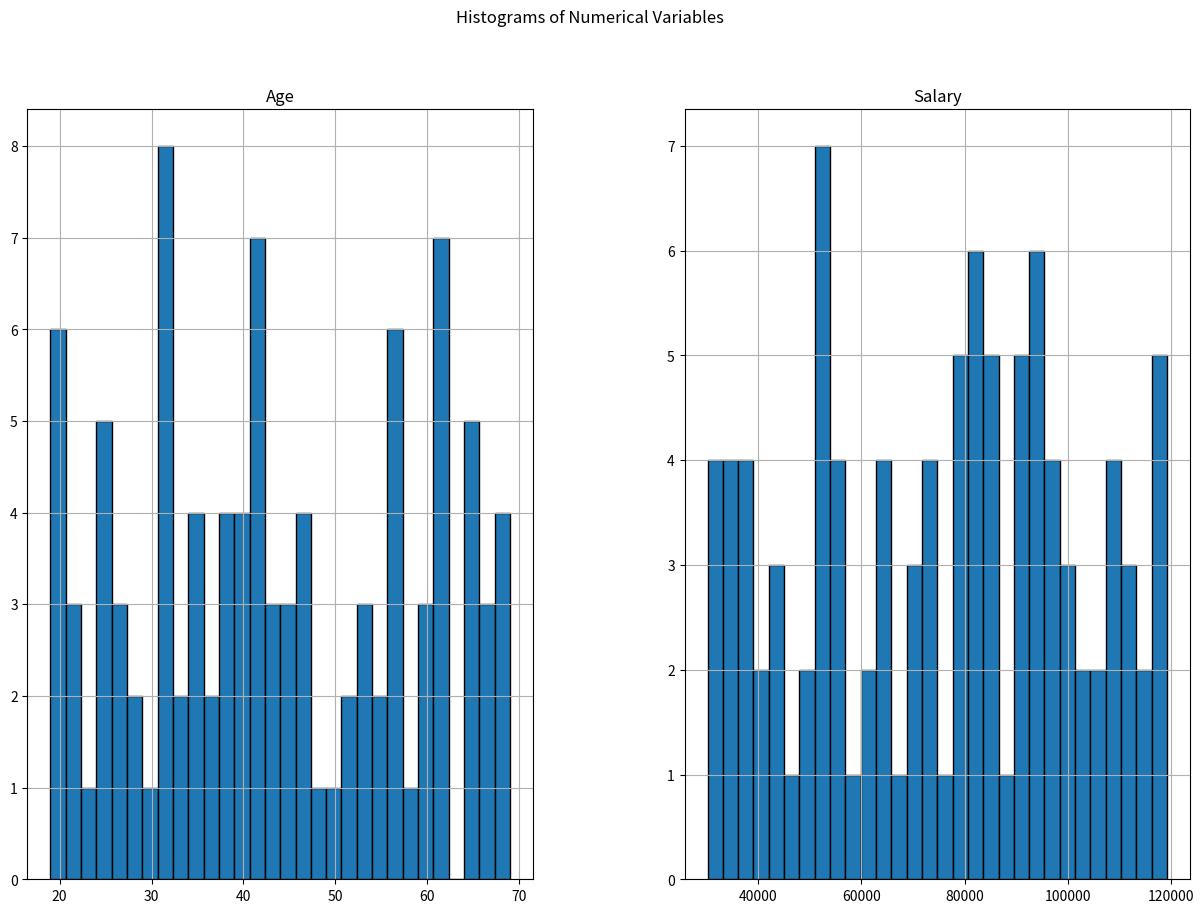
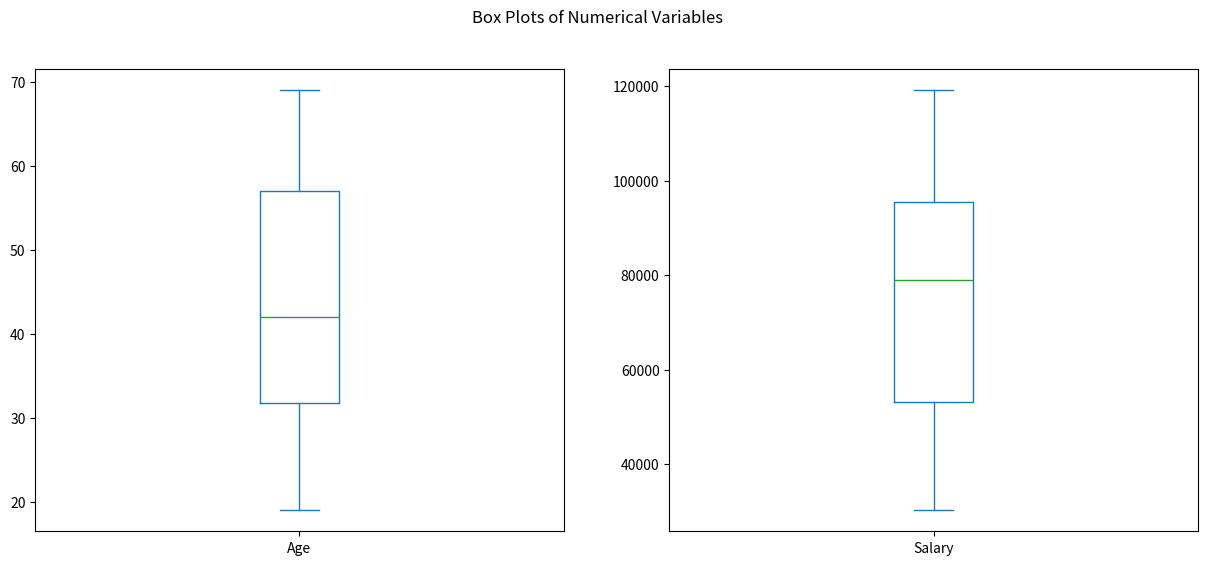
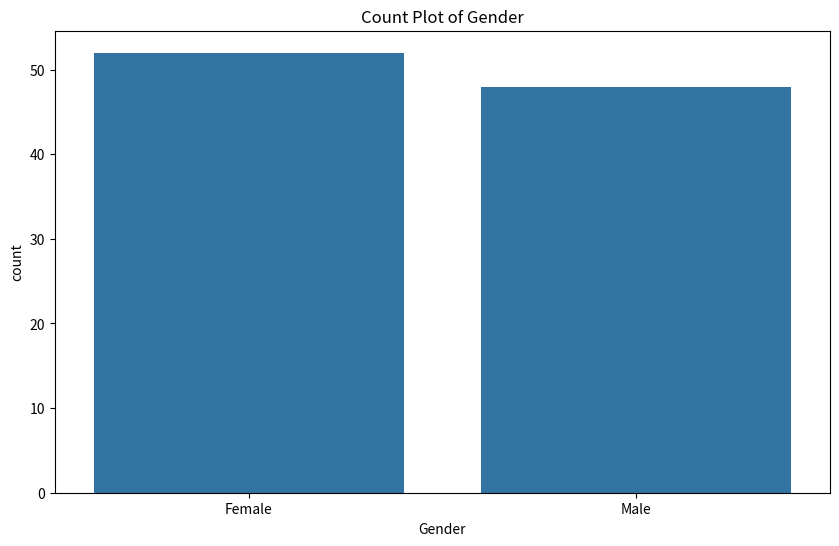
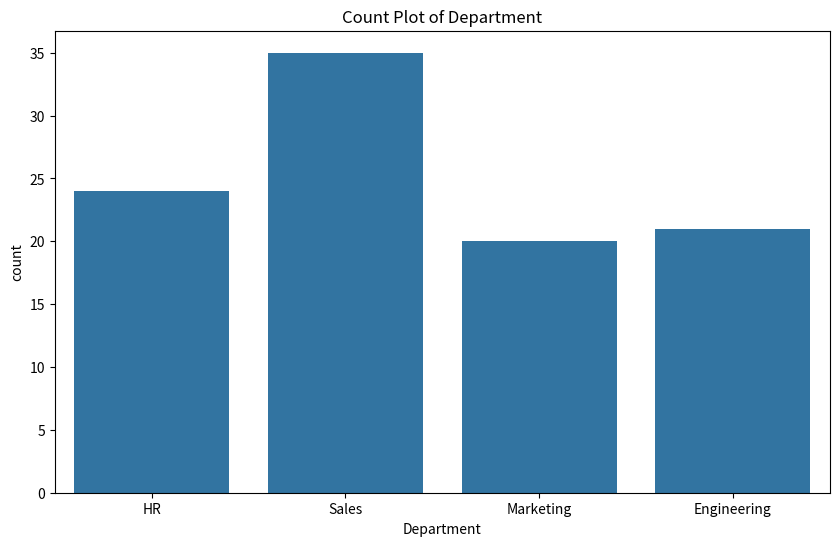
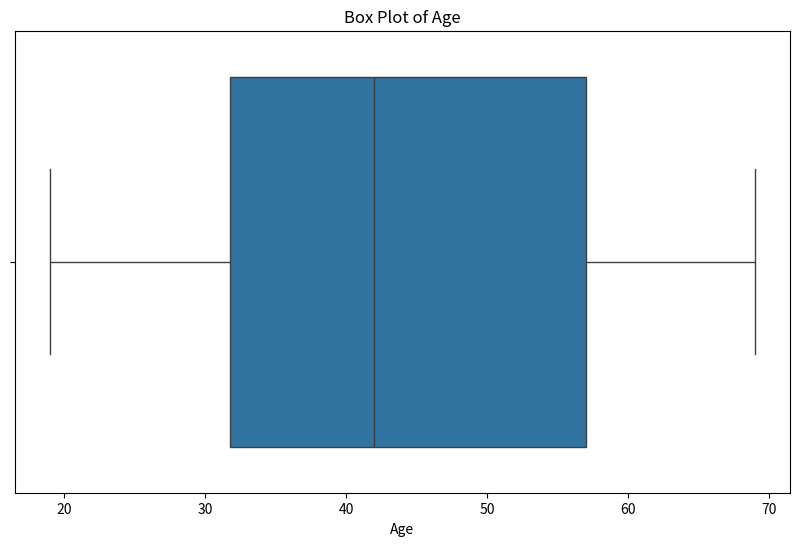
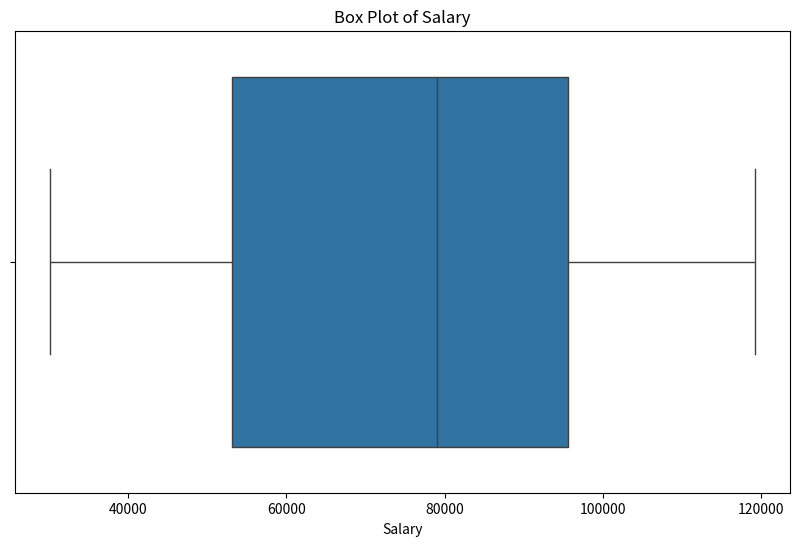

Source code (Python) for these figures, in order: (Note: this script raises an exception after producing the figures.)
import pandas as pd
import matplotlib.pyplot as plt
import seaborn as sns
import numpy as np

# Sample data creation
np.random.seed(42)  # For reproducibility

# Creating a sample dataset
data = {
    'Age': np.random.randint(18, 70, size=100),
    'Salary': np.random.randint(30000, 120000, size=100),
    'Gender': np.random.choice(['Male', 'Female'], size=100),
    'Department': np.random.choice(['HR', 'Engineering', 'Marketing', 'Sales'], size=100)
}

df = pd.DataFrame(data)

# Display basic information about the dataset
print(df.info())
print(df.describe())

# 1. Distribution of Variables

# Histograms for numerical variables
df.hist(bins=30, figsize=(15, 10), edgecolor='black')
plt.suptitle('Histograms of Numerical Variables')
plt.show()

# Box plots for numerical variables
df.plot(kind='box', subplots=True, layout=(1, 2), figsize=(15, 6), sharex=False, sharey=False)
plt.suptitle('Box Plots of Numerical Variables')
plt.show()

# Bar charts for categorical variables
categorical_columns = df.select_dtypes(include=['object']).columns
for col in categorical_columns:
    plt.figure(figsize=(10, 6))
    sns.countplot(x=col, data=df)
    plt.title(f'Count Plot of {col}')
    plt.show()

# 2. Identify Outliers

# Box plot to identify outliers
for col in df.select_dtypes(include=['float64', 'int64']).columns:
    plt.figure(figsize=(10, 6))
    sns.boxplot(x=df[col])
    plt.title(f'Box Plot of {col}')
    plt.show()

# 3. Check for Correlations

# Correlation matrix
correlation_matrix = df.corr()
print(correlation_matrix)

# Heatmap of the correlation matrix
plt.figure(figsize=(12, 8))
sns.heatmap(correlation_matrix, annot=True, cmap='coolwarm', linewidths=0.5)
plt.title('Correlation Matrix Heatmap')
plt.show()
